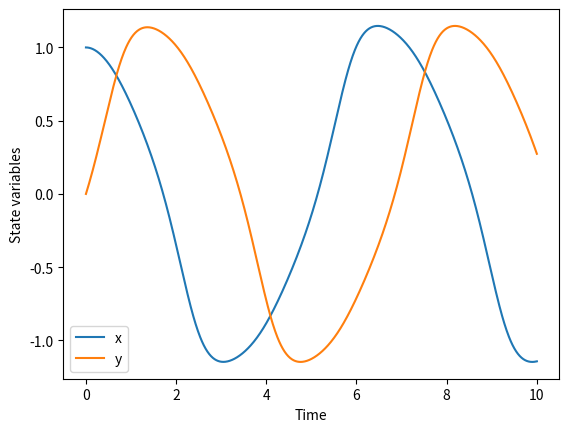

This chart was generated by the following Python code:
import numpy as np
from scipy.integrate import odeint

# Define the parameters
alpha = 1.0
beta = 1.0
omega = 1.0
I = 0.0

# Define the function that returns the rate of change of the state variables
def stuart_landau(x, t):
    dxdt = alpha*x[0] - beta*x[0]**3 - omega*x[1] + I
    dydt = omega*x[0] + alpha*x[1] - beta*x[1]**3
    return [dxdt, dydt]

# Define the initial conditions and time vector
x0 = [1.0, 0.0]
t = np.linspace(0, 10, 1000)

# Solve the differential equations
sol = odeint(stuart_landau, x0, t)

# Plot the results
import matplotlib.pyplot as plt
plt.plot(t, sol[:, 0], label='x')
plt.plot(t, sol[:, 1], label='y')
plt.xlabel('Time')
plt.ylabel('State variables')
plt.legend()
plt.show()
